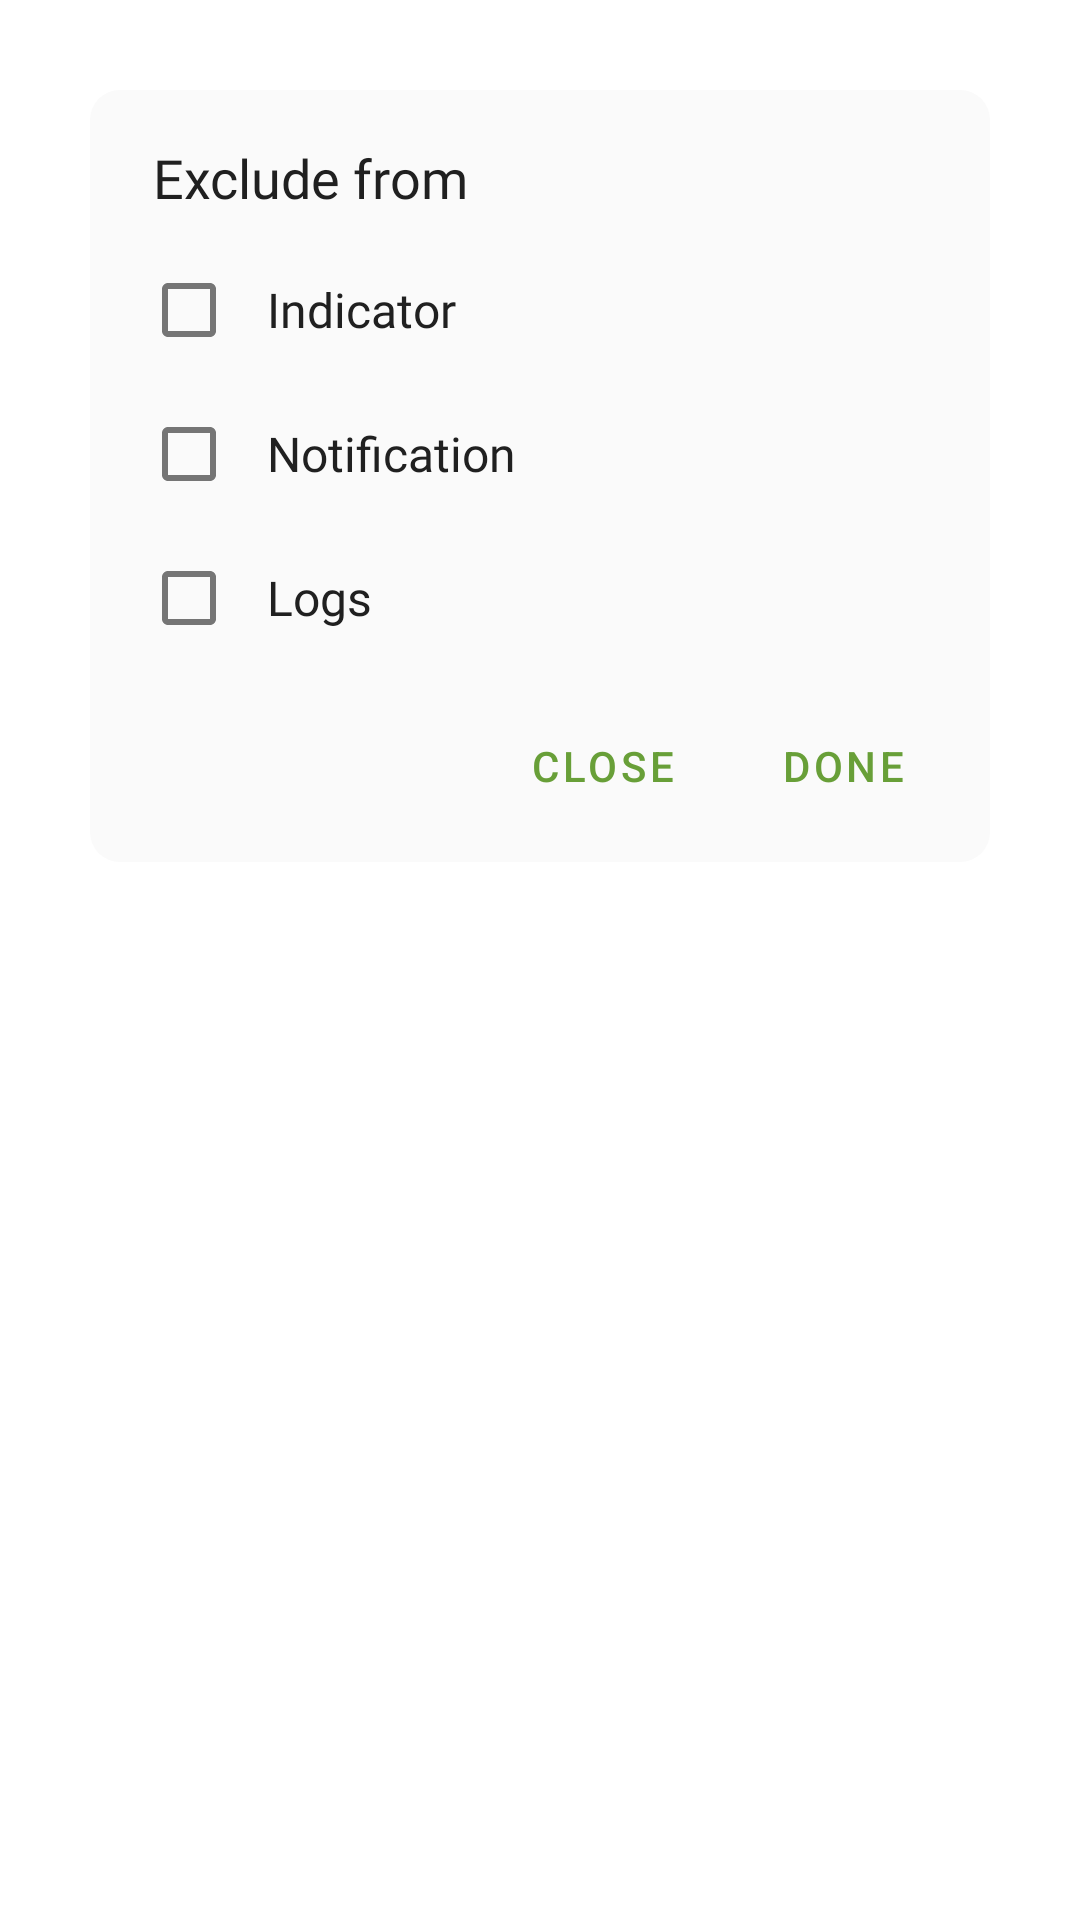

The Android layout XML behind this screen, and the referenced resources:
<!-- AndroidManifest.xml: application theme AppTheme -->
<!-- res/layout/dialog_exclude_type.xml -->
<?xml version="1.0" encoding="utf-8"?>
<RelativeLayout xmlns:android="http://schemas.android.com/apk/res/android"
    android:layout_width="match_parent"
    android:layout_height="wrap_content"
    android:background="@android:color/transparent">

    <RelativeLayout
        android:layout_width="match_parent"
        android:layout_margin="30dp"
        android:background="@drawable/dialog_background"
        android:layout_height="wrap_content">

        <TextView
            android:id="@+id/alertTitle"
            android:layout_width="match_parent"
            android:layout_height="wrap_content"
            android:fontFamily="@font/medium"
            android:text="@string/settings_exclude_type"
            android:textColor="?attr/colorPrimaryText"
            android:layout_marginTop="16dp"
            android:layout_marginRight="20dp"
            android:layout_marginLeft="20dp"
            android:textAppearance="@style/TextAppearance.AppCompat.Medium"/>

        <LinearLayout
            android:id="@+id/rl_limit"
            android:layout_below="@id/alertTitle"
            android:layout_width="match_parent"
            android:layout_height="wrap_content"
            android:orientation="vertical"
            android:layout_marginTop="8dp"
            android:layout_marginStart="16dp"
            android:layout_marginEnd="16dp"
            android:layout_centerHorizontal="true">

            <com.google.android.material.checkbox.MaterialCheckBox
                android:id="@+id/check_type_indicator"
                android:text="@string/settings_exclude_type_indicator"
                android:fontFamily="@font/regular"
                android:padding="10dp"
                android:background="@android:color/transparent"
                android:foreground="?attr/selectableItemBackgroundBorderless"
                android:textColor="?attr/colorPrimaryText"
                android:layout_width="match_parent"
                android:layout_height="wrap_content"
                android:textAppearance="@style/TextAppearance.AppCompat.Subhead"/>


            <com.google.android.material.checkbox.MaterialCheckBox
                android:id="@+id/check_type_notification"
                android:text="@string/settings_exclude_type_notification"
                android:fontFamily="@font/regular"
                android:padding="10dp"
                android:background="@android:color/transparent"
                android:foreground="?attr/selectableItemBackgroundBorderless"
                android:textColor="?attr/colorPrimaryText"
                android:layout_width="match_parent"
                android:layout_height="wrap_content"
                android:textAppearance="@style/TextAppearance.AppCompat.Subhead"/>

            <com.google.android.material.checkbox.MaterialCheckBox
                android:id="@+id/check_type_log"
                android:text="@string/settings_exclude_type_logs"
                android:fontFamily="@font/regular"
                android:padding="10dp"
                android:background="@android:color/transparent"
                android:foreground="?attr/selectableItemBackgroundBorderless"
                android:textColor="?attr/colorPrimaryText"
                android:layout_width="match_parent"
                android:layout_height="wrap_content"
                android:textAppearance="@style/TextAppearance.AppCompat.Subhead"/>

        </LinearLayout>

        <com.google.android.material.button.MaterialButton
            android:id="@+id/button_close"
            android:layout_toStartOf="@id/button_done"
            android:layout_marginTop="8dp"
            android:layout_below="@id/rl_limit"
            android:layout_width="wrap_content"
            android:layout_marginBottom="8dp"
            android:layout_marginEnd="8dp"
            android:layout_height="wrap_content"
            android:textAllCaps="true"
            style="@style/Widget.MaterialComponents.Button.TextButton.Dialog"
            android:text="@string/dialog_close"/>

        <com.google.android.material.button.MaterialButton
            android:id="@+id/button_done"
            android:layout_marginTop="8dp"
            android:layout_below="@id/rl_limit"
            android:layout_alignParentEnd="true"
            android:layout_width="wrap_content"
            android:layout_marginBottom="8dp"
            android:layout_marginEnd="16dp"
            android:layout_height="wrap_content"
            android:textAllCaps="true"
            style="@style/Widget.MaterialComponents.Button.TextButton.Dialog"
            android:text="@string/dialog_done"/>

    </RelativeLayout>

</RelativeLayout>
<!-- resources referenced by this layout -->
<resources>
  <!-- drawable dialog_background (drawable) -->
  <?xml version="1.0" encoding="utf-8"?>
  <shape xmlns:android="http://schemas.android.com/apk/res/android" >
  
      <solid android:color="?attr/colorCardBackground"/>
  
      <padding
          android:left="1dp"
          android:right="1dp"
          android:top="1dp" />
  
      <corners android:radius="10dp" />
  
  </shape>
  <string name="dialog_close">Close</string>
  <string name="dialog_done" translatable="false">Done</string>
  <string name="settings_exclude_type" translatable="false">Exclude from</string>
  <string name="settings_exclude_type_indicator" translatable="false">Indicator</string>
  <string name="settings_exclude_type_logs" translatable="false">Logs</string>
  <string name="settings_exclude_type_notification" translatable="false">Notification</string>
  <style name="AppTheme" parent="AppTheme.Light">
          <item name="colorPrimary">@color/lightPrimary</item>
          <item name="colorSecondary">@color/lightSecondary</item>
          <item name="colorPrimaryDark">@color/lightBackground</item>
          <item name="colorAccent">@color/lightPrimary</item>
          <item name="android:navigationBarColor">@color/lightBackground</item>
          <item name="android:windowLightStatusBar">true</item>
          <item name="android:windowLightNavigationBar" tools:targetApi="o_mr1">true</item>
          <item name="android:windowDisablePreview">true</item>
      </style>
  <style name="AppTheme.Light" parent="Theme.MaterialComponents.Light.NoActionBar">
          <item name="colorPrimaryText">@color/lightPrimaryText</item>
          <item name="colorSecondaryText">@color/lightSecondaryText</item>
          <item name="colorIcon">@color/lightIcon</item>
          <item name="colorBackground">@color/lightBackground</item>
          <item name="colorCardBackground">@color/lightCardBackground</item>
          <item name="colorCamera">@color/lightCamera</item>
          <item name="colorMicrophone">@color/lightMicrophone</item>
          <item name="colorLocation">@color/lightLocation</item>
      </style>
  <color name="lightPrimary">#689F38</color>
  <color name="lightSecondary">#ff9100</color>
  <color name="lightBackground">#FFFFFF</color>
  <color name="lightPrimaryText">#202020</color>
  <color name="lightSecondaryText">#9E9E9E</color>
  <color name="lightIcon">#737373</color>
  <color name="lightCardBackground">#fafafa</color>
  <color name="lightCamera">#40C4FF</color>
  <color name="lightMicrophone">#FFCC80</color>
  <color name="lightLocation">#A5D6A7</color>
</resources>
